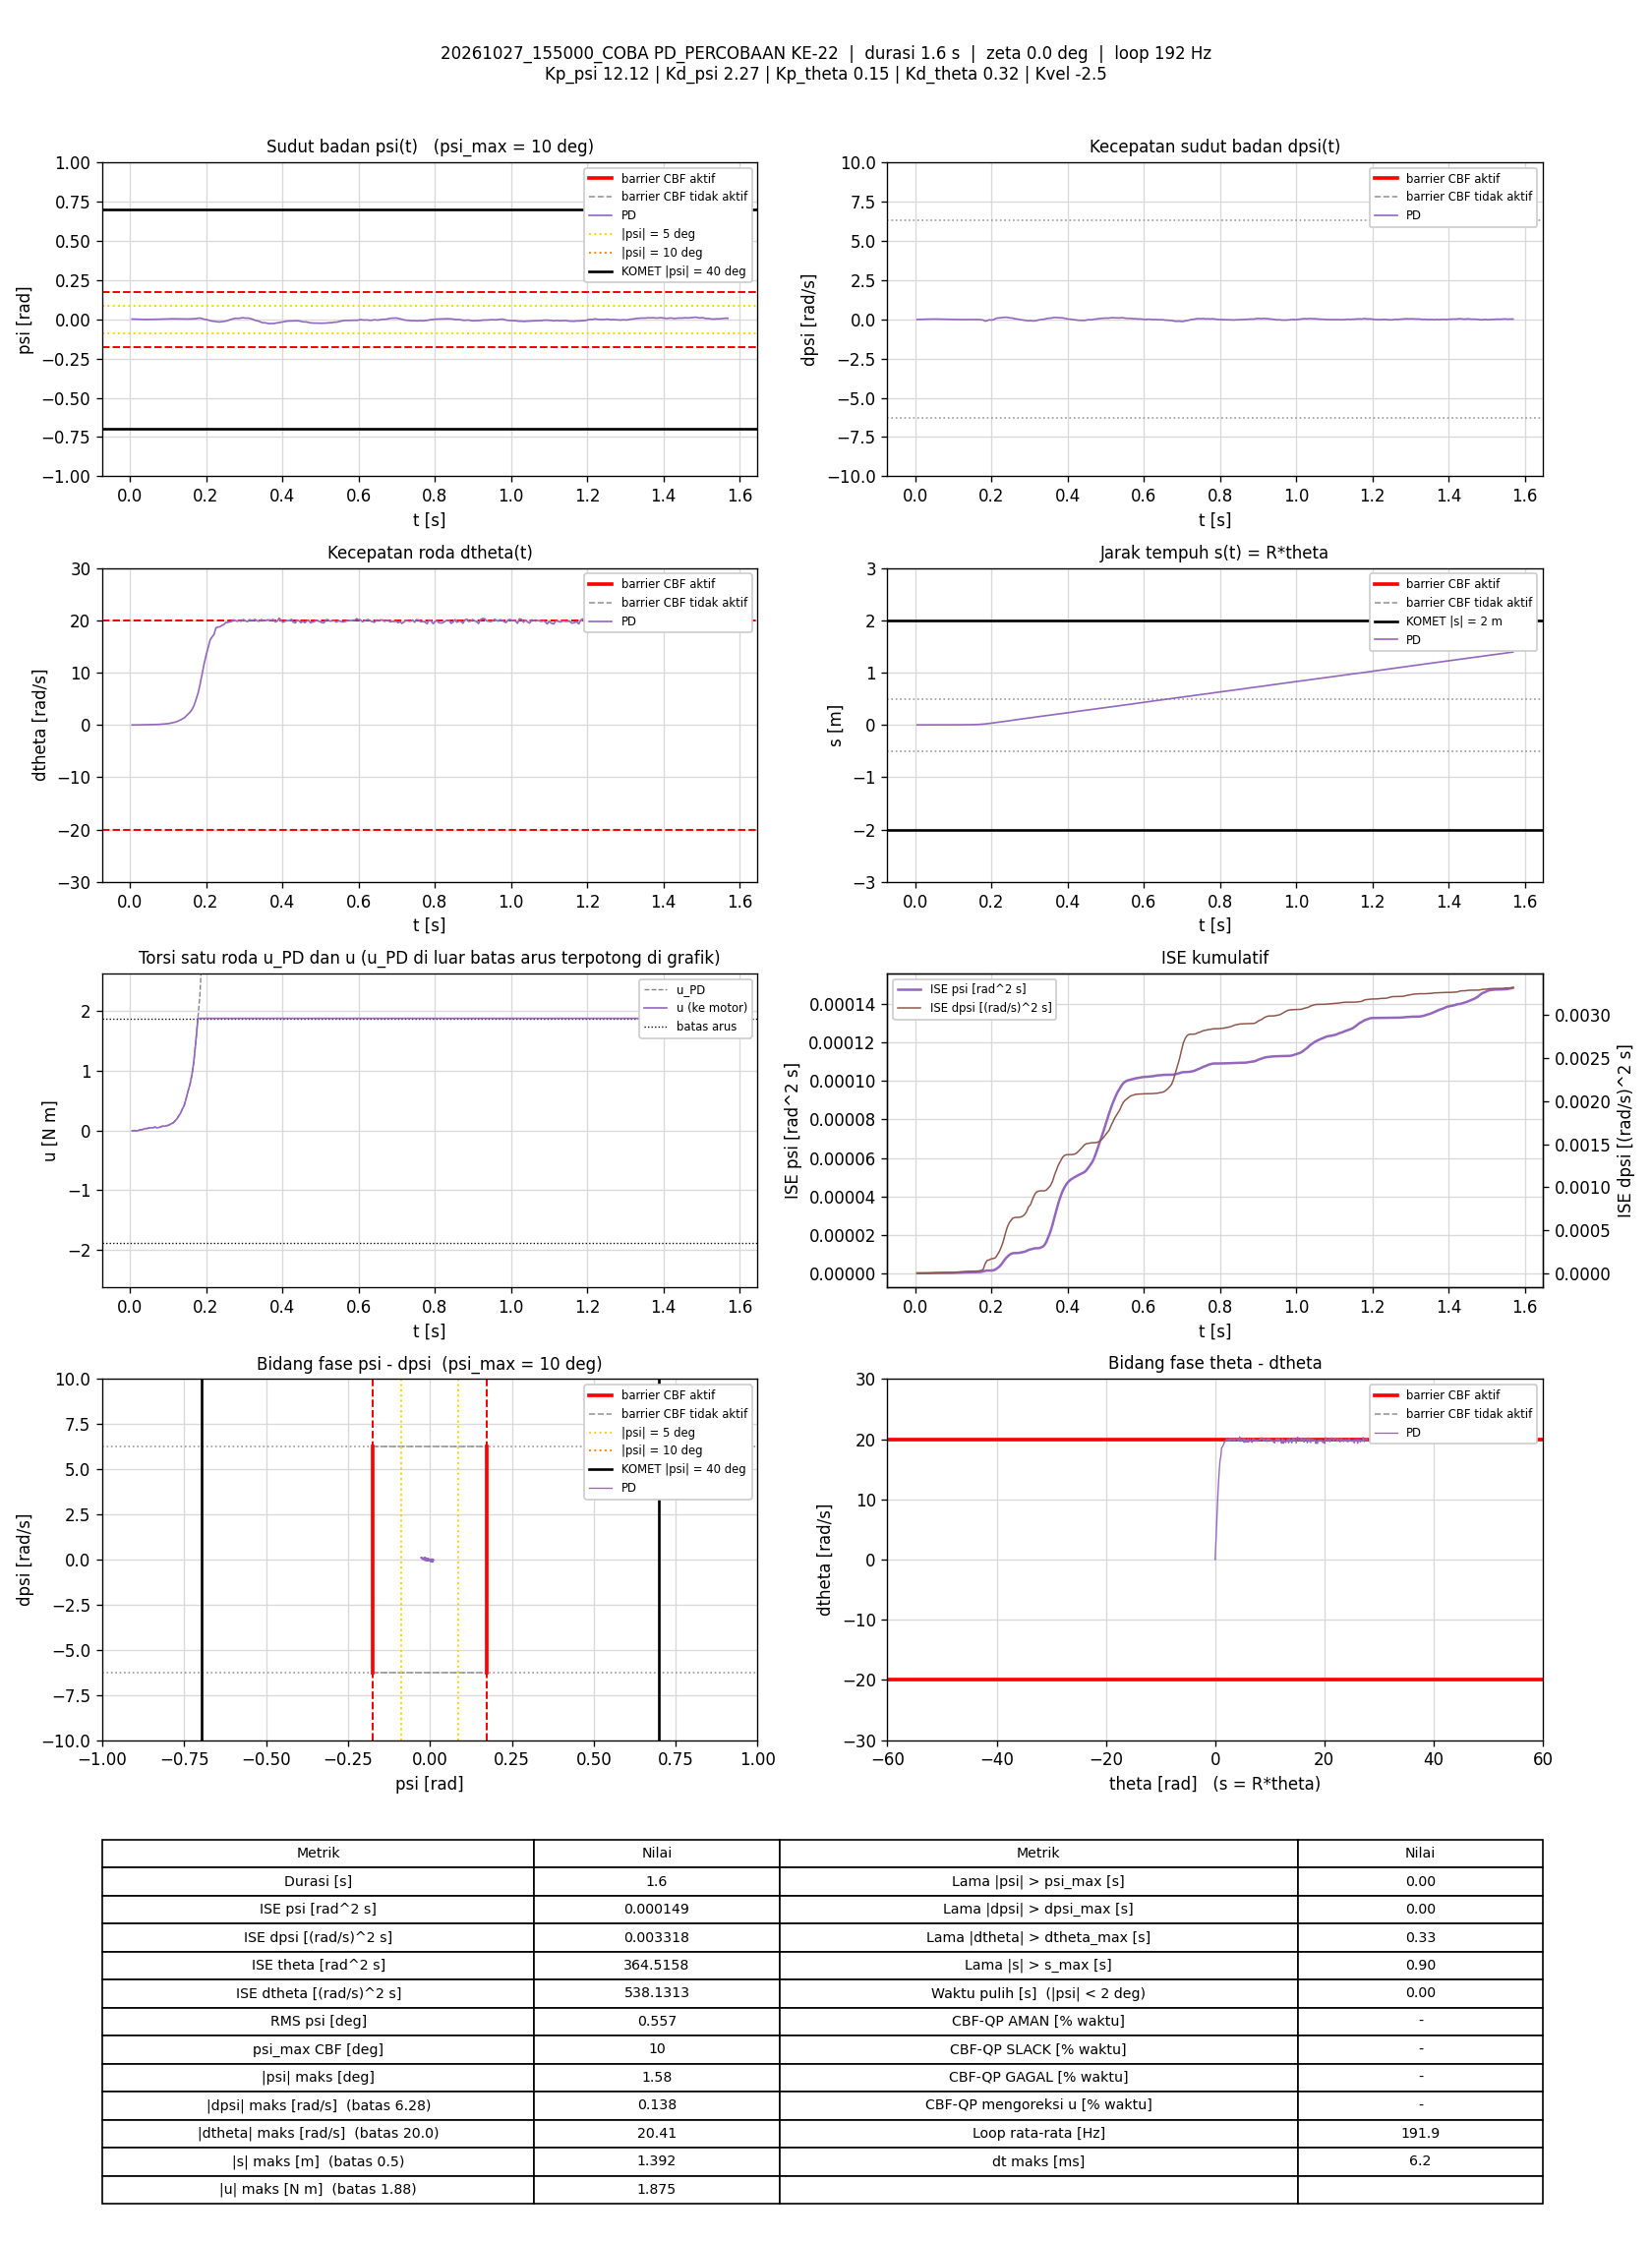

Source data for this figure (header and first rows):
t_s, theta_rad, dtheta_rad_s, psi_rad, dpsi_rad_s, error_theta, error_dtheta, error_psi, error_dpsi, u_PD_Nm, u_Nm, status_cbf, dorong_N, ISE_theta, ISE_dtheta, ISE_psi, ISE_dpsi, Kp_psi, Kd_psi, Kp_theta, Kd_theta, Kvel, Alpha_1, Alpha_2
0.005822, 0.0006105, -0.008835, 0.001498, -0.009705, -0.0006105, 0.008835, -0.001498, 0.009705, -0.006697, -0.006697, -, 0, 2.1701616e-09, 4.5440551e-07, 1.3070037e-08, 5.4832043e-07, 12.12, 2.27, 0.15, 0.32, -2.5, 7.42, 8.45
0.0109, 8.0549004e-07, -0.01139, 0.00108, -0.004642, -8.0549004e-07, 0.01139, -0.00108, 0.004642, -0.001089, -0.001089, -, 0, 2.1701649e-09, 1.1137891e-06, 1.900055e-08, 6.5781038e-07, 12.12, 2.27, 0.15, 0.32, -2.5, 7.42, 8.45
0.0159, -0.0004721, -0.009111, 0.0006075, -0.003976, 0.0004721, 0.009111, -0.0006075, 0.003976, -0.004578, -0.004578, -, 0, 3.2835549e-09, 1.5285207e-06, 2.084444e-08, 7.3679036e-07, 12.12, 2.27, 0.15, 0.32, -2.5, 7.42, 8.45
0.02091, -0.0008942, -0.005952, 0.0001853, -0.001844, 0.0008942, 0.005952, -0.0001853, 0.001844, -0.003845, -0.003845, -, 0, 7.2863092e-09, 1.7058603e-06, 2.1016334e-08, 7.5381317e-07, 12.12, 2.27, 0.15, 0.32, -2.5, 7.42, 8.45
0.0259, -0.001228, 0.009599, -0.0003405, 0.005217, 0.001228, -0.009599, 0.0003405, -0.005217, 0.01079, 0.01079, -, 0, 1.4815831e-08, 2.1657572e-06, 2.1594949e-08, 8.8965897e-07, 12.12, 2.27, 0.15, 0.32, -2.5, 7.42, 8.45
0.03091, -0.001396, 0.01443, -0.0006038, 0.007082, 0.001396, -0.01443, 0.0006038, -0.007082, 0.01338, 0.01338, -, 0, 2.4576003e-08, 3.2084077e-06, 2.3421625e-08, 1.140977e-06, 12.12, 2.27, 0.15, 0.32, -2.5, 7.42, 8.45
0.0359, -0.001692, 0.01392, -0.0008041, 0.01188, 0.001692, -0.01392, 0.0008041, -0.01188, 0.02167, 0.02167, -, 0, 3.8878894e-08, 4.1762691e-06, 2.6652412e-08, 1.8460254e-06, 12.12, 2.27, 0.15, 0.32, -2.5, 7.42, 8.45
0.041, -0.001609, 0.02888, -0.001008, 0.01574, 0.001609, -0.02888, 0.001008, -0.01574, 0.03276, 0.03276, -, 0, 5.2077976e-08, 8.4310814e-06, 3.183947e-08, 3.1102788e-06, 12.12, 2.27, 0.15, 0.32, -2.5, 7.42, 8.45
0.0459, -0.001266, 0.037, -0.0009532, 0.01508, 0.001266, -0.037, 0.0009532, -0.01508, 0.03451, 0.03451, -, 0, 5.9918866e-08, 1.5130522e-05, 3.6286323e-08, 4.2226232e-06, 12.12, 2.27, 0.15, 0.32, -2.5, 7.42, 8.45
0.0509, -0.0007327, 0.04983, -0.0008036, 0.01681, 0.0007327, -0.04983, 0.0008036, -0.01681, 0.04436, 0.04436, -, 0, 6.2602549e-08, 2.7542039e-05, 3.9514961e-08, 5.6349597e-06, 12.12, 2.27, 0.15, 0.32, -2.5, 7.42, 8.45
0.056, -0.0004678, 0.04679, -0.0006347, 0.01654, 0.0004678, -0.04679, 0.0006347, -0.01654, 0.04483, 0.04483, -, 0, 6.3720021e-08, 3.8720872e-05, 4.1571493e-08, 7.0319882e-06, 12.12, 2.27, 0.15, 0.32, -2.5, 7.42, 8.45
0.06101, 0.0006097, 0.06783, -0.0003241, 0.01308, -0.0006097, -0.06783, 0.0003241, -0.01308, 0.04747, 0.04747, -, 0, 6.5582409e-08, 6.1772465e-05, 4.2097709e-08, 7.8887875e-06, 12.12, 2.27, 0.15, 0.32, -2.5, 7.42, 8.45
0.0659, 0.00149, 0.07673, 7.6528373e-05, 0.01388, -0.00149, -0.07673, -7.6528373e-05, -0.01388, 0.05698, 0.05698, -, 0, 7.6428326e-08, 9.0546485e-05, 4.2126331e-08, 8.8299455e-06, 12.12, 2.27, 0.15, 0.32, -2.5, 7.42, 8.45
0.07091, 0.00258, 0.0835, 0.0004955, 0.006017, -0.00258, -0.0835, -0.0004955, -0.006017, 0.04638, 0.04638, -, 0, 1.0975608e-07, 0.0001255, 4.3355749e-08, 9.0112185e-06, 12.12, 2.27, 0.15, 0.32, -2.5, 7.42, 8.45
0.07595, 0.003924, 0.09506, 0.001073, 0.002419, -0.003924, -0.09506, -0.001073, -0.002419, 0.04892, 0.04892, -, 0, 1.8744458e-07, 0.000171, 4.9165387e-08, 9.0407424e-06, 12.12, 2.27, 0.15, 0.32, -2.5, 7.42, 8.45
0.08101, 0.005558, 0.1215, 0.001556, 0.001487, -0.005558, -0.1215, -0.001556, -0.001487, 0.06111, 0.06111, -, 0, 3.4361572e-07, 0.0002456, 6.1411256e-08, 9.0519155e-06, 12.12, 2.27, 0.15, 0.32, -2.5, 7.42, 8.45
0.0859, 0.007777, 0.1627, 0.00205, -0.001844, -0.007777, -0.1627, -0.00205, 0.001844, 0.07272, 0.07272, -, 0, 6.3970052e-07, 0.0003753, 8.1974542e-08, 9.0685631e-06, 12.12, 2.27, 0.15, 0.32, -2.5, 7.42, 8.45
0.0909, 0.00955, 0.1793, 0.002481, -0.006774, -0.00955, -0.1793, -0.002481, 0.006774, 0.07208, 0.07208, -, 0, 1.0955674e-06, 0.000536, 1.1273178e-07, 9.2978784e-06, 12.12, 2.27, 0.15, 0.32, -2.5, 7.42, 8.45
0.09679, 0.01188, 0.2151, 0.002892, -0.0105, -0.01188, -0.2151, -0.002892, 0.0105, 0.08004, 0.08004, -, 0, 1.9261118e-06, 0.0008083, 1.6195758e-07, 9.947265e-06, 12.12, 2.27, 0.15, 0.32, -2.5, 7.42, 8.45
0.103, 0.01497, 0.2768, 0.003011, -0.01463, -0.01497, -0.2768, -0.003011, 0.01463, 0.09184, 0.09184, -, 0, 3.3126625e-06, 0.001282, 2.1804609e-07, 1.1272287e-05, 12.12, 2.27, 0.15, 0.32, -2.5, 7.42, 8.45
0.1079, 0.0193, 0.355, 0.003309, -0.01823, -0.0193, -0.355, -0.003309, 0.01823, 0.1123, 0.1123, -, 0, 5.1461094e-06, 0.001903, 2.7196983e-07, 1.290919e-05, 12.12, 2.27, 0.15, 0.32, -2.5, 7.42, 8.45
0.1129, 0.02269, 0.4159, 0.003253, -0.02196, -0.02269, -0.4159, -0.003253, 0.02196, 0.1227, 0.1227, -, 0, 7.718653e-06, 0.002767, 3.2483736e-07, 1.5319258e-05, 12.12, 2.27, 0.15, 0.32, -2.5, 7.42, 8.45
0.1178, 0.02689, 0.5073, 0.003046, -0.01943, -0.02689, -0.5073, -0.003046, 0.01943, 0.1552, 0.1552, -, 0, 1.1256778e-05, 0.004026, 3.702313e-07, 1.7166135e-05, 12.12, 2.27, 0.15, 0.32, -2.5, 7.42, 8.45
0.123, 0.03167, 0.6199, 0.002645, -0.01797, -0.03167, -0.6199, -0.002645, 0.01797, 0.1896, 0.1896, -, 0, 1.6453532e-05, 0.006017, 4.0647434e-07, 1.8838396e-05, 12.12, 2.27, 0.15, 0.32, -2.5, 7.42, 8.45
0.1279, 0.03871, 0.7789, 0.002212, -0.01597, -0.03871, -0.7789, -0.002212, 0.01597, 0.2398, 0.2398, -, 0, 2.3843608e-05, 0.009009, 4.3059548e-07, 2.0095349e-05, 12.12, 2.27, 0.15, 0.32, -2.5, 7.42, 8.45
0.1329, 0.04645, 0.9407, 0.001994, -0.01623, -0.04645, -0.9407, -0.001994, 0.01623, 0.2883, 0.2883, -, 0, 3.4628342e-05, 0.01343, 4.5047445e-07, 2.1412228e-05, 12.12, 2.27, 0.15, 0.32, -2.5, 7.42, 8.45
0.1379, 0.05599, 1.141, 0.001842, -0.01237, -0.05599, -1.141, -0.001842, 0.01237, 0.3592, 0.3592, -, 0, 5.0308644e-05, 0.01994, 4.6744322e-07, 2.2177644e-05, 12.12, 2.27, 0.15, 0.32, -2.5, 7.42, 8.45
0.1429, 0.06671, 1.347, 0.001632, -0.0121, -0.06671, -1.347, -0.001632, 0.0121, 0.4235, 0.4235, -, 0, 7.2585413e-05, 0.02903, 4.8077468e-07, 2.2910993e-05, 12.12, 2.27, 0.15, 0.32, -2.5, 7.42, 8.45
0.148, 0.08214, 1.71, 0.001248, -0.009438, -0.08214, -1.71, -0.001248, 0.009438, 0.5411, 0.5411, -, 0, 0.0001067, 0.04383, 4.8865159e-07, 2.3361645e-05, 12.12, 2.27, 0.15, 0.32, -2.5, 7.42, 8.45
0.1529, 0.1009, 2.09, 0.001828, -0.01237, -0.1009, -2.09, -0.001828, 0.01237, 0.6628, 0.6628, -, 0, 0.000157, 0.06539, 5.0514926e-07, 2.4117085e-05, 12.12, 2.27, 0.15, 0.32, -2.5, 7.42, 8.45
0.1579, 0.1202, 2.427, 0.002242, -0.01304, -0.1202, -2.427, -0.002242, 0.01304, 0.7742, 0.7742, -, 0, 0.0002293, 0.09485, 5.3028909e-07, 2.4966922e-05, 12.12, 2.27, 0.15, 0.32, -2.5, 7.42, 8.45
0.1629, 0.1447, 2.906, 0.002574, -0.01304, -0.1447, -2.906, -0.002574, 0.01304, 0.9314, 0.9314, -, 0, 0.0003346, 0.1373, 5.6359005e-07, 2.5820799e-05, 12.12, 2.27, 0.15, 0.32, -2.5, 7.42, 8.45
0.1679, 0.1782, 3.624, 0.00322, -0.02036, -0.1782, -3.624, -0.00322, 0.02036, 1.152, 1.152, -, 0, 0.0004926, 0.2026, 6.1518304e-07, 2.7884691e-05, 12.12, 2.27, 0.15, 0.32, -2.5, 7.42, 8.45
0.1729, 0.2228, 4.638, 0.004102, -0.02849, -0.2228, -4.638, -0.004102, 0.02849, 1.469, 1.469, -, 0, 0.0007407, 0.3102, 6.9930853e-07, 3.1942993e-05, 12.12, 2.27, 0.15, 0.32, -2.5, 7.42, 8.45
0.1788, 0.2832, 6.003, 0.006618, -0.04581, -0.2832, -6.003, -0.006618, 0.04581, 1.897, 1.875, -, 0, 0.001213, 0.5227, 9.5750629e-07, 4.4315034e-05, 12.12, 2.27, 0.15, 0.32, -2.5, 7.42, 8.45
0.1838, 0.3588, 7.561, 0.007585, -0.1142, -0.3588, -7.561, -0.007585, 0.1142, 2.252, 1.875, -, 0, 0.001857, 0.8082, 1.2447964e-06, 0.0001094, 12.12, 2.27, 0.15, 0.32, -2.5, 7.42, 8.45
0.189, 0.4434, 9.499, 0.005174, -0.08698, -0.4434, -9.499, -0.005174, 0.08698, 2.905, 1.875, -, 0, 0.002881, 1.278, 1.3843414e-06, 0.0001488, 12.12, 2.27, 0.15, 0.32, -2.5, 7.42, 8.45
0.1948, 0.5447, 11.62, 0.0003487, -0.03329, -0.5447, -11.62, -0.0003487, 0.03329, 3.646, 1.875, -, 0, 0.004597, 2.059, 1.3850443e-06, 0.0001552, 12.12, 2.27, 0.15, 0.32, -2.5, 7.42, 8.45
0.2, 0.6472, 13.25, -0.001293, -0.04927, -0.6472, -13.25, 0.001293, 0.04927, 4.112, 1.875, -, 0, 0.006762, 2.966, 1.3936896e-06, 0.0001678, 12.12, 2.27, 0.15, 0.32, -2.5, 7.42, 8.45
0.2059, 0.7582, 14.87, -0.005274, -0.02529, -0.7582, -14.87, 0.005274, 0.02529, 4.637, 1.875, -, 0, 0.01019, 4.283, 1.5593209e-06, 0.0001716, 12.12, 2.27, 0.15, 0.32, -2.5, 7.42, 8.45
0.2109, 0.8786, 16.28, -0.008834, 0.04212, -0.8786, -16.28, 0.008834, -0.04212, 5.199, 1.875, -, 0, 0.01404, 5.607, 1.949099e-06, 0.0001805, 12.12, 2.27, 0.15, 0.32, -2.5, 7.42, 8.45
0.2159, 0.9692, 16.81, -0.01156, 0.08183, -0.9692, -16.81, 0.01156, -0.08183, 5.424, 1.875, -, 0, 0.01874, 7.02, 2.6171143e-06, 0.0002139, 12.12, 2.27, 0.15, 0.32, -2.5, 7.42, 8.45
0.221, 1.064, 17.29, -0.01262, 0.08529, -1.064, -17.29, 0.01262, -0.08529, 5.575, 1.875, -, 0, 0.02451, 8.544, 3.4287862e-06, 0.000251, 12.12, 2.27, 0.15, 0.32, -2.5, 7.42, 8.45
0.2259, 1.18, 18.53, -0.01436, 0.1006, -1.18, -18.53, 0.01436, -0.1006, 5.983, 1.875, -, 0, 0.03138, 10.24, 4.4484314e-06, 0.000301, 12.12, 2.27, 0.15, 0.32, -2.5, 7.42, 8.45
0.2309, 1.273, 18.7, -0.01639, 0.1106, -1.273, -18.7, 0.01639, -0.1106, 6.036, 1.875, -, 0, 0.03943, 11.98, 5.7819589e-06, 0.0003618, 12.12, 2.27, 0.15, 0.32, -2.5, 7.42, 8.45
0.2359, 1.366, 18.74, -0.01689, 0.1285, -1.366, -18.74, 0.01689, -0.1285, 6.085, 1.875, -, 0, 0.04876, 13.73, 7.2082929e-06, 0.0004443, 12.12, 2.27, 0.15, 0.32, -2.5, 7.42, 8.45
0.2418, 1.468, 19.01, -0.01485, 0.1227, -1.468, -19.01, 0.01485, -0.1227, 6.183, 1.875, -, 0, 0.06151, 15.87, 8.5131522e-06, 0.0005333, 12.12, 2.27, 0.15, 0.32, -2.5, 7.42, 8.45
0.247, 1.577, 19.18, -0.01355, 0.09954, -1.577, -19.18, 0.01355, -0.09954, 6.201, 1.875, -, 0, 0.07439, 17.78, 9.4646118e-06, 0.0005847, 12.12, 2.27, 0.15, 0.32, -2.5, 7.42, 8.45
0.2519, 1.696, 19.56, -0.01151, 0.07969, -1.696, -19.56, 0.01151, -0.07969, 6.301, 1.875, -, 0, 0.08852, 19.65, 1.0115476e-05, 0.0006158, 12.12, 2.27, 0.15, 0.32, -2.5, 7.42, 8.45
0.2569, 1.797, 19.58, -0.008082, 0.0717, -1.797, -19.58, 0.008082, -0.0717, 6.331, 1.875, -, 0, 0.1046, 21.57, 1.0441714e-05, 0.0006415, 12.12, 2.27, 0.15, 0.32, -2.5, 7.42, 8.45
0.2619, 1.903, 19.7, -0.003738, 0.03573, -1.903, -19.7, 0.003738, -0.03573, 6.341, 1.875, -, 0, 0.1228, 23.51, 1.0511637e-05, 0.0006479, 12.12, 2.27, 0.15, 0.32, -2.5, 7.42, 8.45
0.2669, 2.007, 19.76, 0.0006778, 0.01774, -2.007, -19.76, -0.0006778, -0.01774, 6.371, 1.875, -, 0, 0.143, 25.48, 1.0513947e-05, 0.0006495, 12.12, 2.27, 0.15, 0.32, -2.5, 7.42, 8.45
0.2719, 2.118, 20.07, 0.003769, 0.00202, -2.118, -20.07, -0.003769, -0.00202, 6.474, 1.875, -, 0, 0.1653, 27.48, 1.0584602e-05, 0.0006495, 12.12, 2.27, 0.15, 0.32, -2.5, 7.42, 8.45
0.2769, 2.218, 19.95, 0.006558, -0.02702, -2.218, -19.95, -0.006558, 0.02702, 6.402, 1.875, -, 0, 0.1899, 29.47, 1.0799223e-05, 0.0006531, 12.12, 2.27, 0.15, 0.32, -2.5, 7.42, 8.45
0.2818, 2.314, 19.81, 0.005975, -0.04261, -2.314, -19.81, -0.005975, 0.04261, 6.315, 1.875, -, 0, 0.2161, 31.39, 1.0973811e-05, 0.000662, 12.12, 2.27, 0.15, 0.32, -2.5, 7.42, 8.45
0.2871, 2.408, 19.92, 0.006228, -0.0602, -2.408, -19.92, -0.006228, 0.0602, 6.314, 1.875, -, 0, 0.2466, 33.47, 1.1177938e-05, 0.0006811, 12.12, 2.27, 0.15, 0.32, -2.5, 7.42, 8.45
0.2919, 2.52, 19.81, 0.008588, -0.07712, -2.52, -19.81, -0.008588, 0.07712, 6.269, 1.875, -, 0, 0.2774, 35.38, 1.1535729e-05, 0.00071, 12.12, 2.27, 0.15, 0.32, -2.5, 7.42, 8.45
0.2978, 2.627, 20.14, 0.01007, -0.1018, -2.627, -20.14, -0.01007, 0.1018, 6.335, 1.875, -, 0, 0.318, 37.77, 1.2132352e-05, 0.0007709, 12.12, 2.27, 0.15, 0.32, -2.5, 7.42, 8.45
0.3029, 2.727, 19.89, 0.007325, -0.07206, -2.727, -19.89, -0.007325, 0.07206, 6.289, 1.875, -, 0, 0.3561, 39.79, 1.2406966e-05, 0.0007975, 12.12, 2.27, 0.15, 0.32, -2.5, 7.42, 8.45
0.309, 2.836, 19.74, 0.007922, -0.1075, -2.836, -19.74, -0.007922, 0.1075, 6.17, 1.875, -, 0, 0.4049, 42.16, 1.2787948e-05, 0.0008677, 12.12, 2.27, 0.15, 0.32, -2.5, 7.42, 8.45
... 241 more rows
